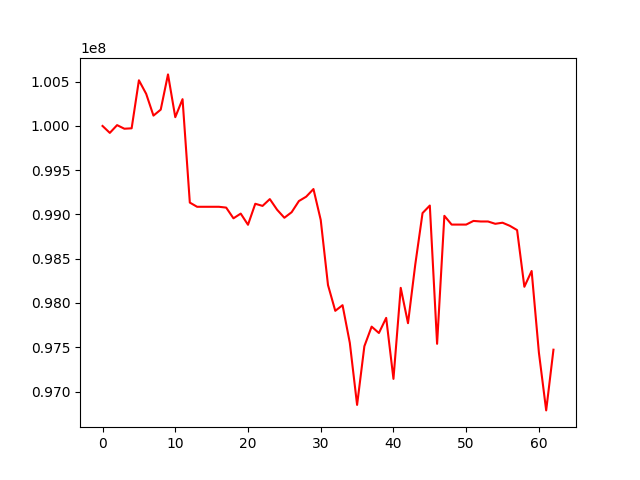

The data file committed next to this chart (first rows):
, 0
0, 100000000
1, 99921764
2, 100009504
3, 99968869
4, 99973486
5, 100516094
6, 100362730
7, 100117035
8, 100184558
9, 100582582
10, 100099348
11, 100302785
12, 99134476
13, 99086931
14, 99086931
15, 99086931
16, 99086931
17, 99077794
18, 98956619
19, 99009907
20, 98883713
21, 99120895
22, 99096936
23, 99173810
24, 99053672
25, 98962885
26, 99025626
27, 99151846
28, 99200915
29, 99287323
30, 98938192
31, 98202338
32, 97911476
33, 97975068
34, 97549243
35, 96848603
36, 97511208
37, 97732849
38, 97660724
39, 97831868
40, 97142702
41, 98171115
42, 97771937
43, 98434982
44, 99016008
45, 99100926
46, 97538718
47, 98984839
48, 98885855
49, 98885855
50, 98885855
51, 98927140
52, 98920835
53, 98920835
54, 98894733
55, 98906951
56, 98871958
57, 98823902
58, 98183141
59, 98361495
... 3 more rows
